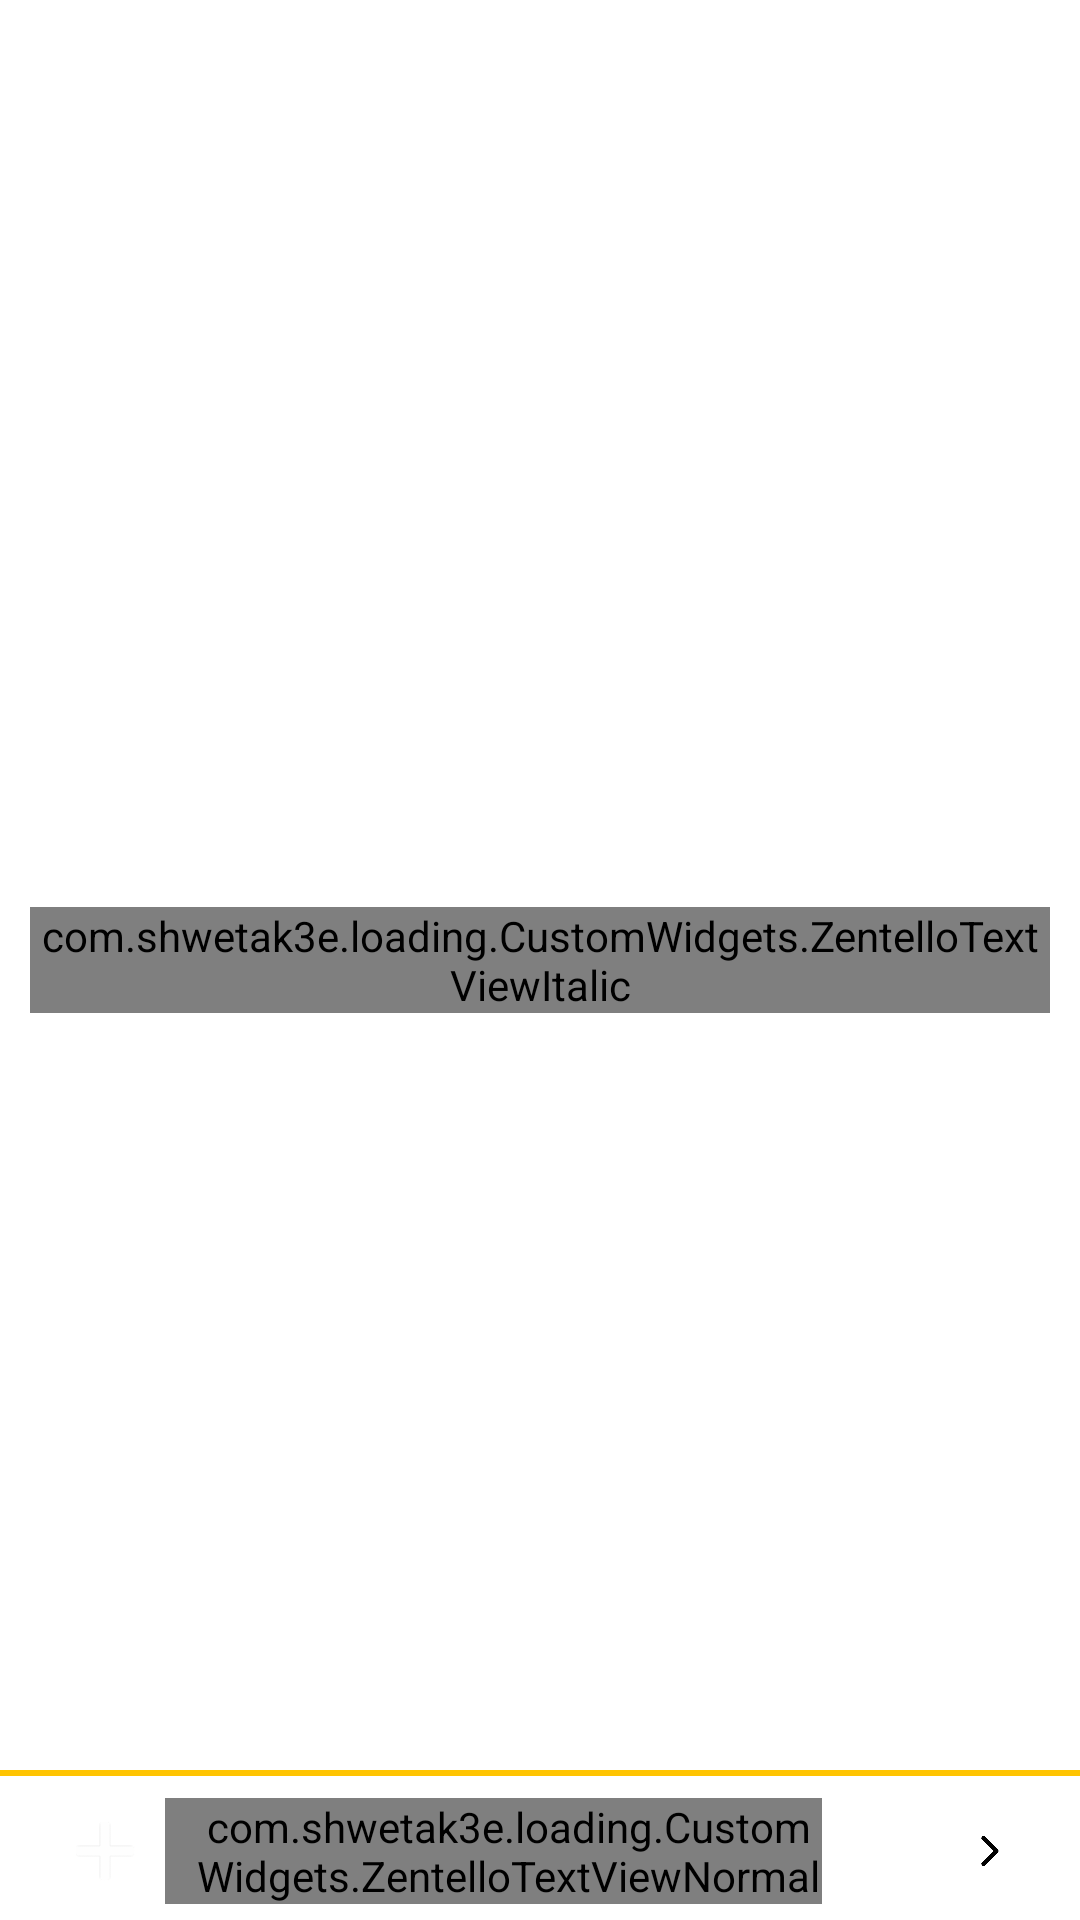

Android layout source for this screen:
<!-- AndroidManifest.xml: application theme AppTheme -->
<!-- res/layout/fragment_truck_list.xml -->
<?xml version="1.0" encoding="utf-8"?>
<RelativeLayout xmlns:android="http://schemas.android.com/apk/res/android"
    android:layout_width="match_parent"
    android:layout_height="match_parent"
    android:background="@color/white">

    <LinearLayout
        android:layout_width="match_parent"
        android:layout_height="wrap_content"
        android:gravity="center"
        android:orientation="vertical"
        android:layout_alignParentBottom="true"
        android:id="@+id/add_truck">
        <View
            android:layout_width="match_parent"
            android:layout_height="2dp"
            android:background="@color/colorPrimary" />

        <LinearLayout
            android:layout_width="match_parent"
            android:layout_height="wrap_content"
            android:gravity="center"
            android:layout_gravity="center"
            android:orientation="horizontal"
            android:weightSum="1"
            android:layout_marginBottom="3dp"
            android:layout_marginTop="5dp"
            android:paddingLeft="15dp"
            android:paddingRight="15dp">

            <LinearLayout
                android:layout_width="0dp"
                android:layout_height="wrap_content"
                android:layout_weight="0.8"
                android:gravity="left|center_vertical"
                android:weightSum="1">

                <ImageView
                    android:layout_width="30dp"
                    android:layout_height="30dp"
                    android:layout_gravity="center"
                    android:src="@drawable/ic_plus"
                    android:scaleType="fitCenter"
                    android:background="@drawable/bg_circle_primary_color"
                    android:padding="5dp"
                    android:layout_margin="5dp"/>

                <com.shwetak3e.loading.CustomWidgets.ZentelloTextViewNormal
                    android:layout_width="0dp"
                    android:layout_height="wrap_content"
                    android:gravity="center"
                    android:layout_marginRight="5dp"
                    android:layout_weight="1"
                    android:paddingLeft="10dp"
                    android:text=" Add Another Truck "
                    android:textColor="@color/black"
                    android:textSize="18sp" />

            </LinearLayout>

            <LinearLayout
                android:layout_width="0dp"
                android:layout_height="wrap_content"
                android:layout_weight="0.2"
                android:gravity="right">


                <ImageButton
                    android:id="@+id/next_dest"
                    android:layout_width="20dp"
                    android:layout_height="20dp"
                    android:layout_marginRight="5dp"
                    android:background="@android:color/transparent"
                    android:padding="5dp"
                    android:scaleType="fitCenter"
                    android:src="@drawable/ic_forward_arrow" />

            </LinearLayout>


        </LinearLayout>

    </LinearLayout>


    <FrameLayout
        android:layout_width="match_parent"
        android:layout_height="match_parent">

        <com.shwetak3e.loading.CustomWidgets.ZentelloTextViewItalic
            android:layout_width="match_parent"
            android:layout_height="wrap_content"
            android:text="No Truck has yet been loaded. "
            android:layout_gravity="center"
            android:gravity="center"
            android:typeface="serif"
            android:textSize="18sp"
            android:layout_margin="10dp"
            android:background="@android:color/transparent"
            android:textStyle="italic"
            android:id="@+id/no_truck_text"/>

    <android.support.v7.widget.RecyclerView
        android:id="@+id/truckList"
        android:layout_width="match_parent"
        android:layout_height="wrap_content"
        android:layout_alignParentTop="true"
        android:layout_marginBottom="0dp"
        android:layout_marginTop="5dp"
        android:layout_marginLeft="10dp"
        android:layout_marginRight="10dp"
        android:layout_above="@id/add_truck"/>

    </FrameLayout>





</RelativeLayout>
<!-- resources referenced by this layout -->
<resources>
  <color name="black">#000000</color>
  <color name="colorPrimary">#ffc401</color>
  <color name="white">#ffffff</color>
  <!-- drawable ic_forward_arrow: png bitmap (drawable-mdpi, 1199 bytes) -->
  <!-- drawable ic_plus: png bitmap (drawable-mdpi, 328 bytes) -->
  <style name="AppTheme" parent="AppTheme.Base" />
  <style name="AppTheme.Base" parent="Theme.AppCompat.Light.DarkActionBar">
          <item name="windowNoTitle">true</item>
          <item name="windowActionBar">false</item>
          <item name="colorPrimary">@color/colorPrimary</item>
          <item name="colorPrimaryDark">@color/colorPrimaryDark</item>
          <item name="colorAccent">@color/colorAccent</item>
      </style>
  <color name="colorPrimaryDark">#cb9c00</color>
  <color name="colorAccent">#BBd6d6d6</color>
</resources>
